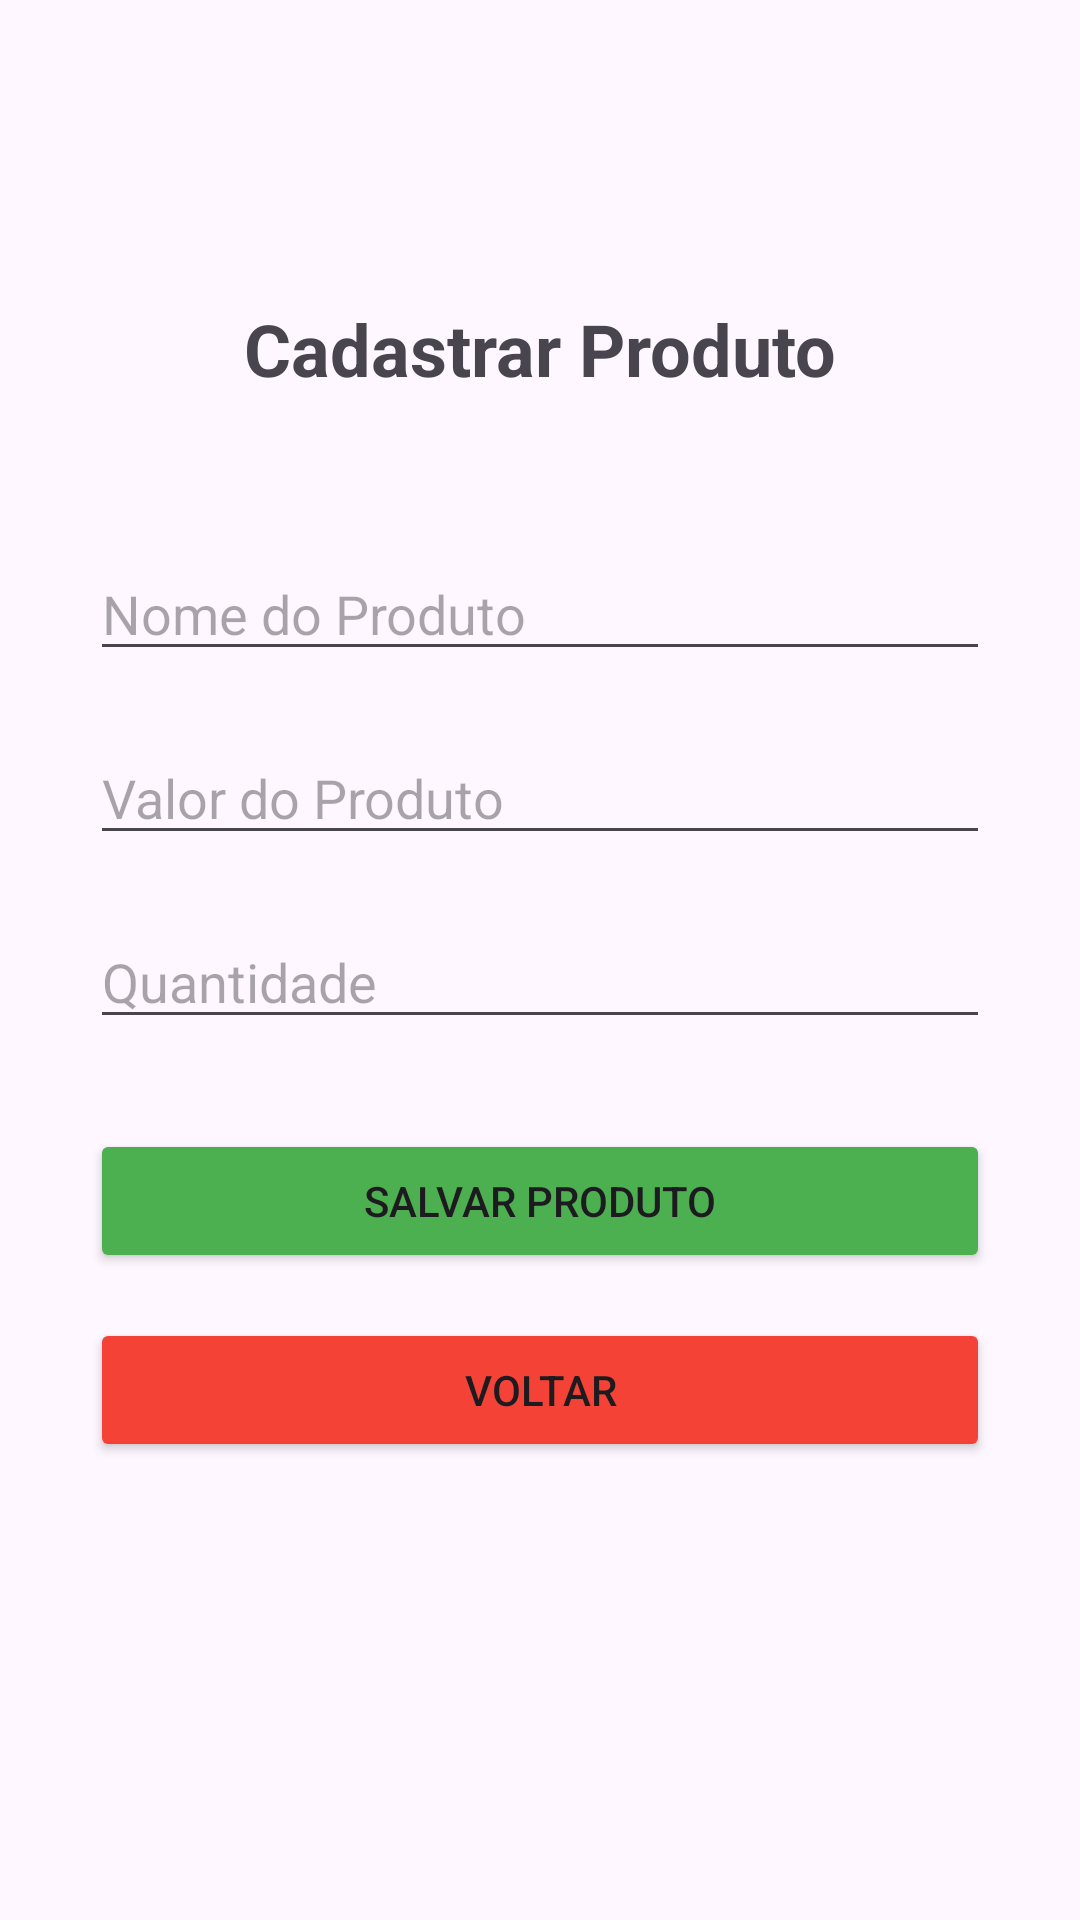

Layout XML and referenced resources for this Android screen:
<!-- AndroidManifest.xml: application theme Theme.SistemaGestaoProdutos -->
<!-- res/layout/activity_cadastrar.xml -->
<?xml version="1.0" encoding="utf-8"?>
<androidx.constraintlayout.widget.ConstraintLayout
    xmlns:android="http://schemas.android.com/apk/res/android"
    xmlns:app="http://schemas.android.com/apk/res-auto"
    xmlns:tools="http://schemas.android.com/tools"
    android:id="@+id/main"
    android:layout_width="match_parent"
    android:layout_height="match_parent"
    tools:context=".CadastrarActivity">

    <TextView
        android:id="@+id/txtTituloCadastrar"
        android:layout_width="wrap_content"
        android:layout_height="wrap_content"
        android:text="Cadastrar Produto"
        android:textSize="24sp"
        android:textStyle="bold"
        app:layout_constraintTop_toTopOf="parent"
        app:layout_constraintStart_toStartOf="parent"
        app:layout_constraintEnd_toEndOf="parent"
        android:layout_marginTop="100dp"/>

    <EditText
        android:id="@+id/edNomeProduto"
        android:layout_width="300dp"
        android:layout_height="wrap_content"
        android:hint="Nome do Produto"
        app:layout_constraintTop_toBottomOf="@id/txtTituloCadastrar"
        app:layout_constraintStart_toStartOf="parent"
        app:layout_constraintEnd_toEndOf="parent"
        android:layout_marginTop="50dp"/>

    <EditText
        android:id="@+id/edValorProduto"
        android:layout_width="300dp"
        android:layout_height="wrap_content"
        android:hint="Valor do Produto"
        android:inputType="numberDecimal"
        app:layout_constraintTop_toBottomOf="@id/edNomeProduto"
        app:layout_constraintStart_toStartOf="parent"
        app:layout_constraintEnd_toEndOf="parent"
        android:layout_marginTop="20dp"/>

    <EditText
        android:id="@+id/edQuantidadeProduto"
        android:layout_width="300dp"
        android:layout_height="wrap_content"
        android:hint="Quantidade"
        android:inputType="number"
        app:layout_constraintTop_toBottomOf="@id/edValorProduto"
        app:layout_constraintStart_toStartOf="parent"
        app:layout_constraintEnd_toEndOf="parent"
        android:layout_marginTop="20dp"/>

    <Button
        android:id="@+id/btnSalvarProduto"
        android:layout_width="300dp"
        android:layout_height="wrap_content"
        android:text="Salvar Produto"
        app:layout_constraintTop_toBottomOf="@id/edQuantidadeProduto"
        app:layout_constraintStart_toStartOf="parent"
        app:layout_constraintEnd_toEndOf="parent"
        android:layout_marginTop="30dp"
        android:backgroundTint="#4CAF50"/>

    <Button
        android:id="@+id/btnVoltar"
        android:layout_width="300dp"
        android:layout_height="wrap_content"
        android:text="Voltar"
        app:layout_constraintTop_toBottomOf="@id/btnSalvarProduto"
        app:layout_constraintStart_toStartOf="parent"
        app:layout_constraintEnd_toEndOf="parent"
        android:layout_marginTop="15dp"
        android:backgroundTint="#F44336"/>

</androidx.constraintlayout.widget.ConstraintLayout>
<!-- resources referenced by this layout -->
<resources>
  <style name="Theme.SistemaGestaoProdutos" parent="Base.Theme.SistemaGestaoProdutos" />
  <style name="Base.Theme.SistemaGestaoProdutos" parent="Theme.Material3.DayNight.NoActionBar">
          
          
      </style>
</resources>
